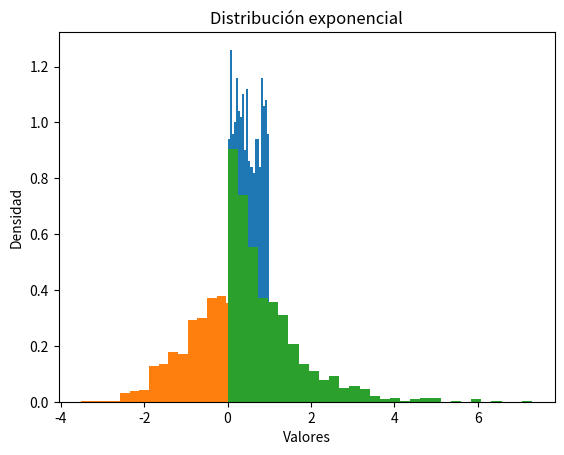
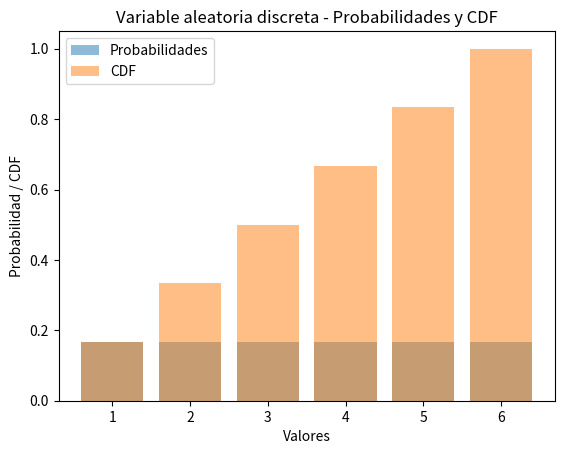
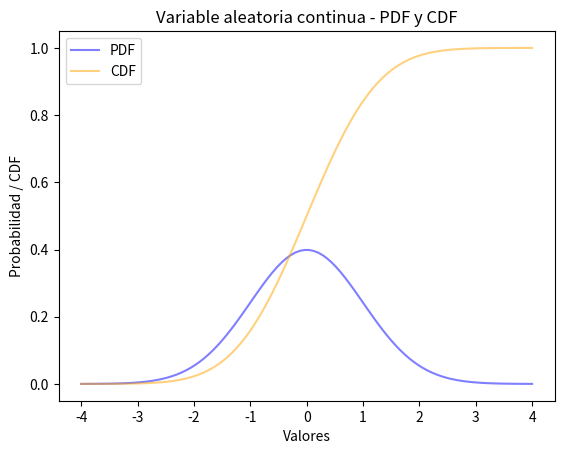

Source code (Python) for these figures, in order:
import numpy as np
import scipy.stats as stats
import matplotlib.pyplot as plt
import pandas as pd


numeros_aleatorios = np.random.uniform(0, 1, 10)
print("Números aleatorios de una distribución uniforme:", numeros_aleatorios)

numeros_aleatorios = np.random.uniform(0, 1, 1000)

plt.hist(numeros_aleatorios, bins=20, density=True)
plt.xlabel("Valores")
plt.ylabel("Densidad")
plt.title("Distribución uniforme")
plt.show()

numeros_aleatorios = np.random.normal(0, 1, 10)
print("Números aleatorios de una distribución normal:", numeros_aleatorios)

mu = 0
sigma = 1
numeros_aleatorios = np.random.normal(mu, sigma, 1000)

plt.hist(numeros_aleatorios, bins=30, density=True)
plt.xlabel("Valores")
plt.ylabel("Densidad")
plt.title("Distribución normal")
plt.show()

numeros_aleatorios = np.random.exponential(1, 10)
print("Números aleatorios de una distribución exponencial:", numeros_aleatorios)

escala = 1
numeros_aleatorios = np.random.exponential(escala, 1000)

plt.hist(numeros_aleatorios, bins=30, density=True)
plt.xlabel("Valores")
plt.ylabel("Densidad")
plt.title("Distribución exponencial")
plt.show()


def calcular_cdf_discreta(valores, probabilidades):
    cdf = np.cumsum(probabilidades)
    return {valores[i]: cdf[i] for i in range(len(valores))}

# Ejemplo de variable aleatoria discreta con valores y probabilidades
valores = [1, 2, 3, 4, 5, 6]
probabilidades = [1/6, 1/6, 1/6, 1/6, 1/6, 1/6]

# Calcular y mostrar la CDF
cdf = calcular_cdf_discreta(valores, probabilidades)
# print("CDF de la variable aleatoria discreta:", cdf)

# Crear un gráfico de barras para visualizar las probabilidades y la CDF
fig, ax = plt.subplots()
bar1 = ax.bar(valores, probabilidades, label='Probabilidades', alpha=0.5)
bar2 = ax.bar(valores, [cdf[v] for v in valores],  label='CDF', alpha=0.5)
ax.set_xlabel('Valores')
ax.set_ylabel('Probabilidad / CDF')
ax.set_title('Variable aleatoria discreta - Probabilidades y CDF')
ax.legend()

plt.show()

# Crear y mostrar una tabla con los resultados
tabla = pd.DataFrame({'Valor': valores, 'Probabilidad': probabilidades, 'CDF': [cdf[v] for v in valores]})
print(tabla)


# Parámetros de la distribución normal
mu = 0      # Media
sigma = 1   # Desviación estándar

# Crear una serie de valores en el eje x
x = np.linspace(mu - 4 * sigma, mu + 4 * sigma, 100)

# Calcular la PDF y la CDF para los valores en el eje x
pdf_x = stats.norm.pdf(x, mu, sigma)
cdf_x = stats.norm.cdf(x, mu, sigma)

# Crear un gráfico para visualizar la PDF y la CDF
fig, ax = plt.subplots()

ax.plot(x, pdf_x, label='PDF', color='blue', alpha=0.5)
ax.plot(x, cdf_x, label='CDF', color='orange', alpha=0.5)

ax.set_xlabel('Valores')
ax.set_ylabel('Probabilidad / CDF')
ax.set_title('Variable aleatoria continua - PDF y CDF')
ax.legend()

plt.show()

# Crear y mostrar una tabla con algunos valores seleccionados
valores_seleccionados = [-3, -2, -1, 0, 1, 2, 3]
pdf_seleccionados = stats.norm.pdf(valores_seleccionados, mu, sigma)
cdf_seleccionados = stats.norm.cdf(valores_seleccionados, mu, sigma)

tabla = pd.DataFrame({'Valor': valores_seleccionados, 'PDF': pdf_seleccionados, 'CDF': cdf_seleccionados})
print(tabla)
